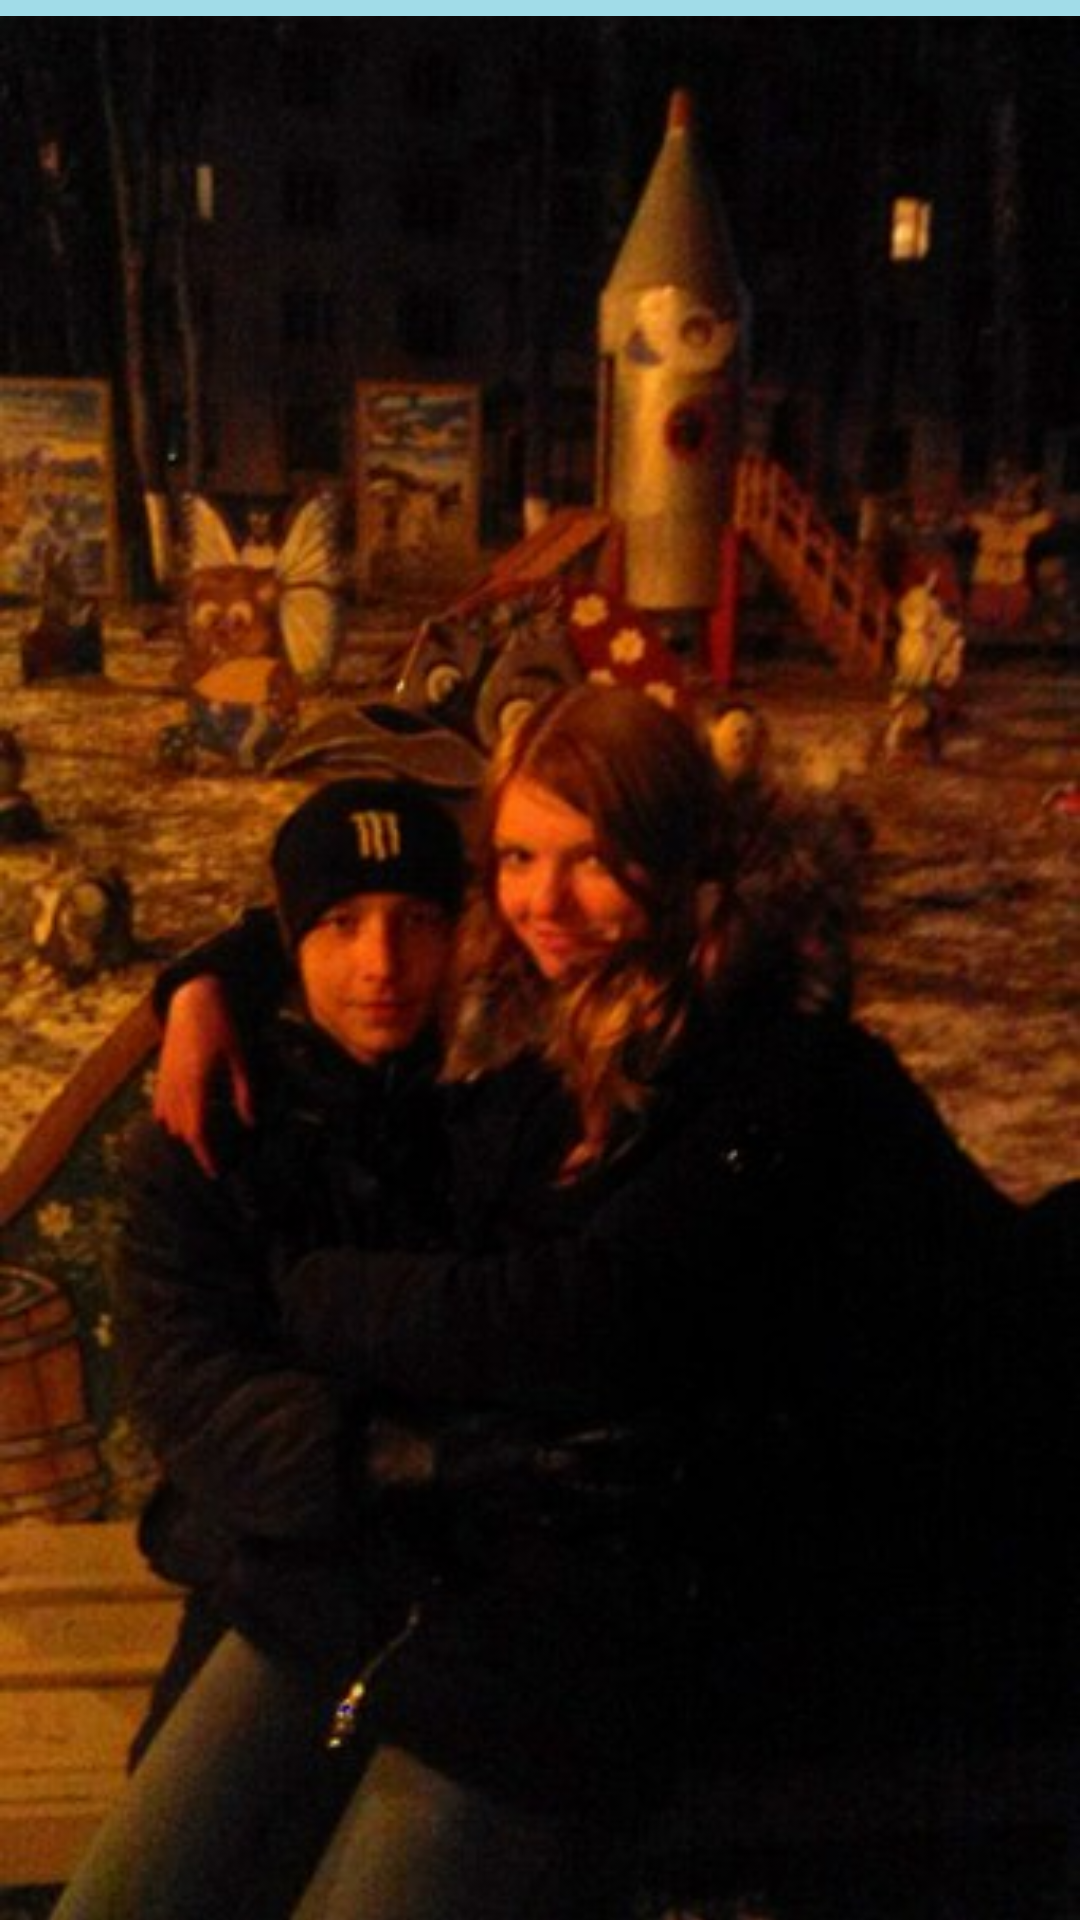

Here is an Android app screen rendered from its layout file. Give the layout XML and the strings, colors and styles it references.
<!-- AndroidManifest.xml: application theme Theme.HappyBirthdayAlex -->
<!-- res/layout/activity_photos.xml -->
<?xml version="1.0" encoding="utf-8"?>
<androidx.constraintlayout.widget.ConstraintLayout xmlns:android="http://schemas.android.com/apk/res/android"
    xmlns:app="http://schemas.android.com/apk/res-auto"
    xmlns:tools="http://schemas.android.com/tools"
    android:layout_width="match_parent"
    android:layout_height="match_parent"
    android:background="@color/light_blue"
    tools:context=".presentation.PhotosActivity">

    <ImageView
        android:id="@+id/imphoto"
        android:layout_width="0dp"
        android:layout_height="650dp"
        android:src="@drawable/photo_1"
        app:layout_constraintEnd_toEndOf="parent"
        app:layout_constraintStart_toStartOf="parent"
        app:layout_constraintTop_toTopOf="parent" />

    <ImageButton
        android:id="@+id/b_photo"
        android:layout_width="80dp"
        android:layout_height="80dp"
        android:backgroundTint="@color/dark_blue"
        app:layout_constraintBottom_toBottomOf="parent"
        app:layout_constraintEnd_toEndOf="parent"
        app:layout_constraintTop_toBottomOf="@+id/imphoto"
        app:srcCompat="@drawable/ic_next" />
</androidx.constraintlayout.widget.ConstraintLayout>
<!-- resources referenced by this layout -->
<resources>
  <color name="dark_blue">#51A9EF</color>
  <color name="light_blue">#8047C2D1</color>
  <!-- drawable photo_1: jpg bitmap (drawable, 37888 bytes) -->
  <style name="Theme.HappyBirthdayAlex" parent="Base.Theme.HappyBirthdayAlex" />
  <style name="Base.Theme.HappyBirthdayAlex" parent="Theme.Material3.DayNight.NoActionBar">
          
          <item name="colorPrimary">@color/dark_blue</item>
      </style>
</resources>
